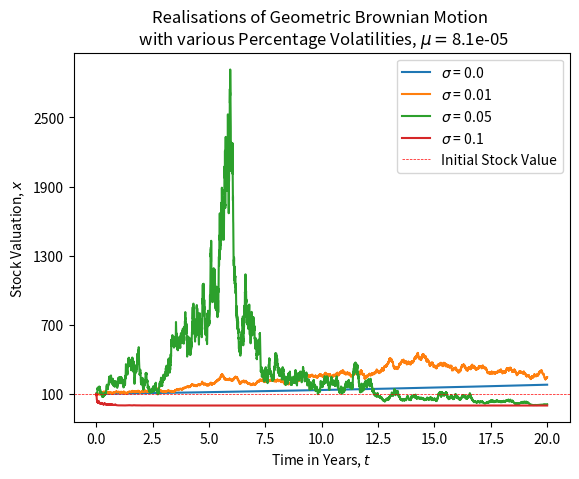

Reproduce this figure in Python. (Note: this script raises an exception after producing the figure.)
# -*- coding: utf-8 -*-
"""
Created on Thu Mar 17 13:16:15 2022

[redacted]
"""

import numpy as np
import math
import matplotlib.pyplot as plt
plt.rcParams['figure.dpi'] = 1200



''' --------------------------------------------------------------------- '''
''' ---------------------- Seed Generation and RNGs --------------------- '''
''' --------------------------------------------------------------------- '''

''' Here, the seed and pseudo-random-number-generator is specified.
    This is defined and included to allow for reproducibility in
    the stochastic varibles used throughout the code. '''

from numpy.random import Generator, MT19937, SeedSequence
seed_1 = 94747
ss1 = SeedSequence(seed_1)
MT_bit_gen = MT19937(ss1)
rng_MT = Generator(MT_bit_gen)



''' --------------------------------------------------------------------- '''
''' --------------------- Geometric Brownian Motion --------------------- '''
''' --------------------------------------------------------------------- '''

#################################################################
########## Comment Time Duration for 'Days' or 'Years' ##########
#
timestep = 'Days'
time_on_graphs = 'Years'
#
if timestep != 'Years' and timestep != 'Days':
    raise ValueError("timestep must be 'Days' or 'Years'")
if time_on_graphs != 'Years' and time_on_graphs != 'Days':
    raise ValueError("time_on_graphs must be 'Days' or 'Years'")
#################################################################

########## Main GBM Function ##############

def SGBM(seed,sigma,t_end,dt,x0):
    ##
    ########## Random Numbers #################
    ##
    ss1 = SeedSequence(seed)
    MT_bit_gen = MT19937(ss1)
    rng_MT = Generator(MT_bit_gen)
    RNGs = rng_MT.normal(0, np.sqrt(dt), size=(t_end,len(sigma)))
    ##
    ########## Standard GBM Equation ##########
    ##
    x = np.zeros((t_end,len(sigma)))
    for i in range(len(sigma)):
        x[0,i] = x0
        for j in range(1,(t_end)):
            x[j,:] = x[j-1,:] * np.exp(
                (mu - ((sigma**2)/2)) * dt
                + sigma * RNGs[j,:] )  
        if x[j,i] <= 0:
            x[j,i] = x[j,i] - x[j,i]
    ##
    ########## Setting Time Axis ##############
    ##
    t = np.zeros(len(x))
    t[0] = 0
    for i in range(1,len(t)):
        if timestep == 'Days' and time_on_graphs == 'Days':
            t[i] = i
        if timestep == 'Days' and time_on_graphs == 'Years':
            t[i] = i/365.0
    ##
    return x, t

########## Drift Conditions ###############

mu_percent = 1.03                              # Percentage Drift
if timestep == 'Years':
    mu = np.log(mu_percent)                    # mu%/year, t=year
if timestep == 'Days':
    mu = np.log(np.power(mu_percent,(1/365)))  # mu%/year, t=day

########## Set-up Conditions ##############

sigmas = np.array([0.0,0.01,0.05,0.1])         # Volatility
t_end = 20*365                                 # Time Duration of Simulation
dt = 1                                         # Time-Increment (timestep*dt)
x0 = 100                                       # Initial Stock Price

########## Data Generation ################
    
x = np.zeros((t_end,len(sigmas)))
x, t = SGBM(seed_1,sigmas,t_end,dt,x0)

seeds = rng_MT.uniform(0, 99999, size=10)
seeds = seeds.astype(int)

sigma = np.array([0.01, 0.1])    
x_big = np.zeros((len(seeds),t_end,1))
x_big2 = np.zeros((len(seeds),t_end,1))
for i in range(len(seeds)):
    x_big[i,:,:], t = SGBM(seeds[i],np.array([sigma[0]]),t_end,dt,x0)
    x_big2[i,:,:], t = SGBM(seeds[i],np.array([sigma[1]]),t_end,dt,x0)      

########## Plotting #######################

def SGBM_plot1(x,t,sigma,y_tick_toggle, multi_seed_toggle, *seeds):
    if multi_seed_toggle == 1:
        for i in range(len(x[:,0,0])):
            plt.plot(t,x[i,:,:], lw='0.5')
        plt.title("Realisations of Geometric Brownian Motion \n with"
            " various Seeds, $\mu=${:.3}, $\sigma$ = {:}".format(mu,sigma[0]))
    else:
        for i in range(len(x[0,:])):
            plt.plot(t,x[:,i], label=f'$\sigma$ = {sigma[i]}')
        plt.title("Realisations of Geometric Brownian Motion \n with"
                  " various Percentage Volatilities, $\mu=${:.3}".format(mu))
    plt.xlabel(r"Time in {:}, $t$".format(time_on_graphs))
    plt.ylabel("Stock Valuation, $x$")
    plt.axhline(x0, label='Initial Stock Value', \
                color='red', ls='--', lw='0.5')
    if y_tick_toggle == 1:
        y_max = np.round(np.max(x),\
                         -int(math.floor(math.log10(abs(np.max(x))))))
        plt.yticks((np.arange(0, y_max-99, step=y_max/5)) + x0)
    plt.legend()
    plt.grid(b=True, which='major', ls='-', lw='0.2')
    plt.minorticks_on()
    plt.show()
    
def SGBM_plot2():
    Figure, (SubPlot1a,SubPlot1b) = plt.subplots(1,2, constrained_layout=True,
                                             sharex=True)
    Figure.suptitle("Realisations of Geometric Brownian Motion \n with"
                " various Seeds, $\mu=${:.3}".format(mu))
    SubPlot1a.grid(b=True, which='major', linestyle=':', linewidth='2')
    SubPlot1b.grid(b=True, which='major', linestyle=':', linewidth='2')
    for i in range(len(x_big[:,0,0])):
                SubPlot1a.plot(t,x_big[i,:,:], lw='0.5')
                SubPlot1b.plot(t,x_big2[i,:,:], lw='0.5')
    SubPlot1a.set_xlabel(r"Time in {:}, $t$".format(time_on_graphs))
    SubPlot1a.set_ylabel("Stock Valuation, $x$")
    SubPlot1b.set_xlabel(r"Time in {:}, $t$".format(time_on_graphs))
    #SubPlot1b.set_ylabel("Stock Valuation, $x$")
    SubPlot1a.legend([r"$\sigma$ = {:}".format(sigma[0])],\
                     handlelength=0, handletextpad=0,)
    SubPlot1b.legend([r"$\sigma$ = {:}".format(sigma[1])],\
                     handlelength=0, handletextpad=0,)
    SubPlot1a.grid(b=True, which='major', ls='-', lw='0.2')
    SubPlot1b.grid(b=True, which='major', ls='-', lw='0.2')
    plt.minorticks_on()
    plt.show()

#SGBM_plot1(x_big,t,sigma[0],0,1,*seeds)
#SGBM_plot1(x_big2,t,sigma[1],0,1,*seeds)

SGBM_plot1(x,t,sigmas,1, 0)  # Figure 1 in the Essay

SGBM_plot2()                 # Figure 2 in the Essay



''' ---------------------------------------------------------------------- '''
''' --------------- Logistics Map of Capital Gains Seekers --------------- '''
''' ---------------------------------------------------------------------- '''

t_range = 999

# "all_xs" is not needed for the following bifurcation plot, though a nice 
# addition in order to save the array of inspection through a variable
# explorer after running the script
all_xs = np.zeros(((t_range+1),1000))
all_xs[0,:] = 0.5

x = 0.5 + np.zeros(t_range) # holds a temporary x array
a_s = np.linspace(0,4,1000) # contains all bifurcation coefficients 

for a_i in range(len(a_s)):
    for i in range(t_range-1):
        x[i+1] = a_s[a_i] * x[i] * (1-x[i])    # The Logistics Equation
    all_xs[1:,a_i] = x                         # Saves temp x array to all_xs
    # "final_xs" takes all unique values of the last 10% of x values
    # This will be only be of length one in stable ranges of a_s,  &
    # more in cases of periodic or chaotic regions. 
    final_xs = np.unique(x[round(t_range*0.9):])
    # "final_as" creates an array equal in length to len(final_xs), & is
    # equal in value to the a_s[a_i] of that run. Although only the value of
    # the bifurcation coefficient 'a_s[a_i]' is of interest, it has to match
    # the array size of "final_xs" in order to plot correctly.
    final_as = a_s[a_i]*np.ones(len(final_xs))
    plt.plot(final_as, final_xs, '.', color='black', ms='0.5')
    
plt.title("Basic Logistics Map")
plt.xlabel("Bifurcation Parameter, $'a'$")
plt.ylabel("Unique Occurances of $'x'$")
plt.grid(b=True, which='major', ls='-', lw='0.2')
plt.minorticks_on()
plt.show()                   # Figure 3 in the Essay



''' ---------------------------------------------------------------------- '''
''' -------- Merging the GBM Model with Logistic Mapped Volatility ------- '''
''' ---------------------------------------------------------------------- '''

def SGBM_logistic(sigma_cof, a):
    # "sigma_cof" = additional volatility weighting
    # "a" = bifurcation parameter
    #
    l = 0.5 + np.zeros(t_end)           # holds logistic map over time
    x_l = np.zeros((t_end,len(seeds)))  # holds stock price over time
    ##
    for i in range(t_end-1):                   # loops for logistic map
        l[i+1] = a * l[i] * (1-l[i])
    l = sigma_cof*l
    ##
    for i in range(len(seeds)):
        ##
        ########## Random Numbers #################
        ##
        ss1 = SeedSequence(seeds[i])
        MT_bit_gen = MT19937(ss1)
        rng_MT = Generator(MT_bit_gen)
        RNGs = rng_MT.normal(0, np.sqrt(dt), size=(t_end,len(seeds)))
        ##
        ########## Modified GBM Equation ##########
        ##
        x_l[0,i] = x0             
        for j in range(1,(t_end)):             # loops for GBM
            x_l[j,:] = x_l[j-1,:] * np.exp(
                (mu - (( l[j]**2)/2)) * dt
                + l[j] * RNGs[j,:] )  
        if x_l[j,i] <= 0:
            x_l[j,i] = x_l[j,i] - x_l[j,i]
        ##
        ########## Setting Time Axis ##############
        ## 
        t_l = np.zeros(len(x_l))
        for i in range(1,len(t_l)):
            if timestep == 'Days' and time_on_graphs == 'Days':
                t_l[i] = i
            if timestep == 'Days' and time_on_graphs == 'Years':
                t_l[i] = i/365.0
        ##
    return x_l, t_l, l

x_l, t_l, l = SGBM_logistic(0.01,3.81)


for i in range(len(seeds)):
    plt.plot(t_l, x_l[:,i], lw='0.5')
plt.title("Realisations of Geometric Brownian Motion \n Adapted "
          "to Include Logistic Volatilities")
plt.xlabel(r"Time in {:}, $t$".format(time_on_graphs))
plt.ylabel("Stock Valuation, $x$")
axhline = plt.axhline(x0, label='Initial Stock Value', \
               color='red', ls='--', lw='0.5')
plt.grid(b=True, which='major', ls='-', lw='0.2')
plt.legend()
plt.minorticks_on()
plt.show()                   # Figure 4 in the Essay

per_rtn = np.zeros((19,len(seeds)))
for i in range(len(x_l[0,:])):
    y, j = 0, 0
    while y < t_end-365:
        per_rtn[j,i] = 100 * ( (x_l[y+365,i]/x_l[y,i]) - 1)
        y += 365
        j += 1

compar_rtns = np.zeros((5,len(seeds)))
for i in range(5):
    compar_rtns[i,:] = per_rtn[i+14,:]
    
real_stock_rtns = np.array(( [ 12.36, -8.05, 14.44, 5.56, 13.38] ,
                             [ 8.02, -10.59, 5.79, 12.13, -5.62] ,
                             [ -4.9, 9.7, -6.4, 19.4, 32.7] ,
                             [ 9.65, -8.2, 19.12, 4.25, 25.71] ,
                             [ 28.29, -10.04, 14.04, 15.16, 2.64] ,
                             [ 24.65, 1.67, 41.02, 40.86, 34.97] ,
                             [ 13.35, -9.09, 16.93, 6.24, 16.58] ,
                             [ 7.04, -3.96, 11.37, 5.00, 3.03] ,
                             [ 3.21, -2.29, 8.51, 7.62, -3.57] ,
                             [ 12.53, -12.82, 24.10, -5.33, 18.00] )).T

# Each line of "real_stock_rtns" is sequentially equal to the listing of
# Fund Factsheets in the Appendix of the Essay.
# The ".T" transpose of the matrix was to match the dimensions of the
# "compar_rtns" array from Figure 4. It is easier to visually read in the
# 10x5 form above than the required 5x10 form. 

## --- Correlation Below --- #

# Arrays Flatten into 1D, which is required for the i,j nature of 
# autocorrelation
real_stock_rtns = real_stock_rtns.flatten()
compar_rtns = compar_rtns.flatten()

a_rtns = real_stock_rtns
b_rtns = compar_rtns
# using some simple means and standard deviations to normalise the
# output of 'np.correlate'
a_cor = (a_rtns - np.mean(a_rtns)) / (np.std(a_rtns) * len(a_rtns))     
b_cor = (b_rtns - np.mean(b_rtns)) / (np.std(b_rtns))

general_correlation = np.correlate(a_cor,b_cor, mode='full')

plt.plot(general_correlation)
plt.title("Full Autocorrelation Between the Developed Model \n"
          "and Real Performance of 10 Funds from 2017/18-21/22")
plt.xlabel("x-Dimension Shift Index of Autocorrelation Result")
plt.ylabel("Normalised Correlation Factor")
plt.grid(b=True, which='major', ls='-', lw='0.2')
plt.minorticks_on()
plt.show()                   # Figure 5 in the Essay

    
    
